Dataset: flower_dataset (GitHub, Hokfu/Flower-image-classification). Classes: daisy, dandelion.

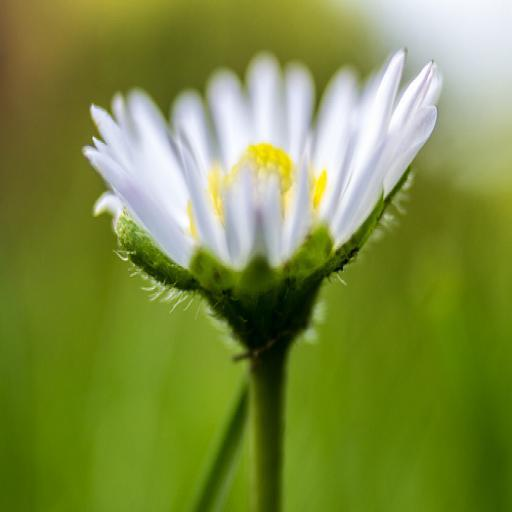
Label: daisy

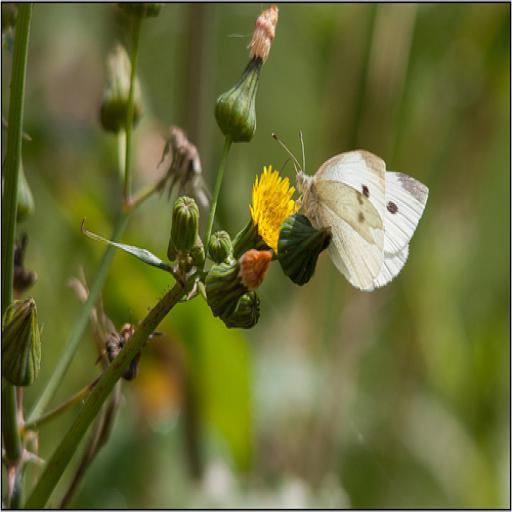
Label: dandelion

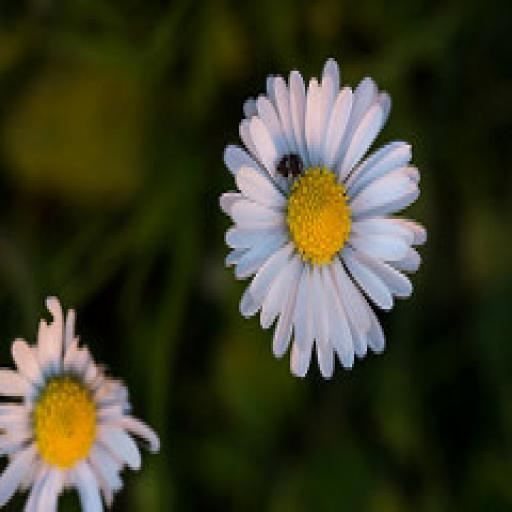
Label: daisy

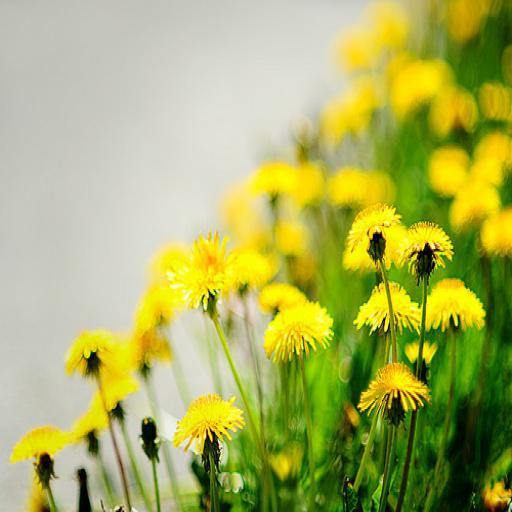
Label: dandelion

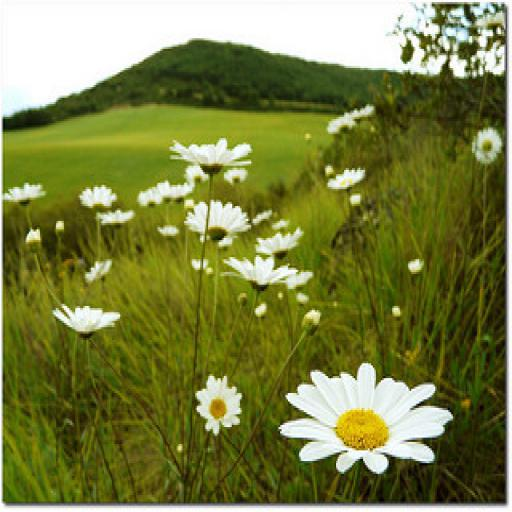
Label: daisy

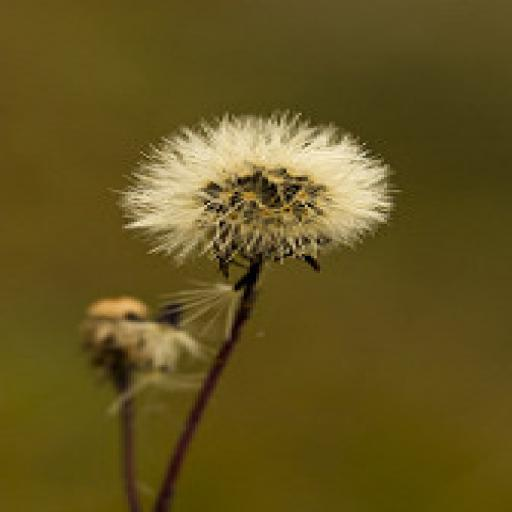
Label: dandelion
